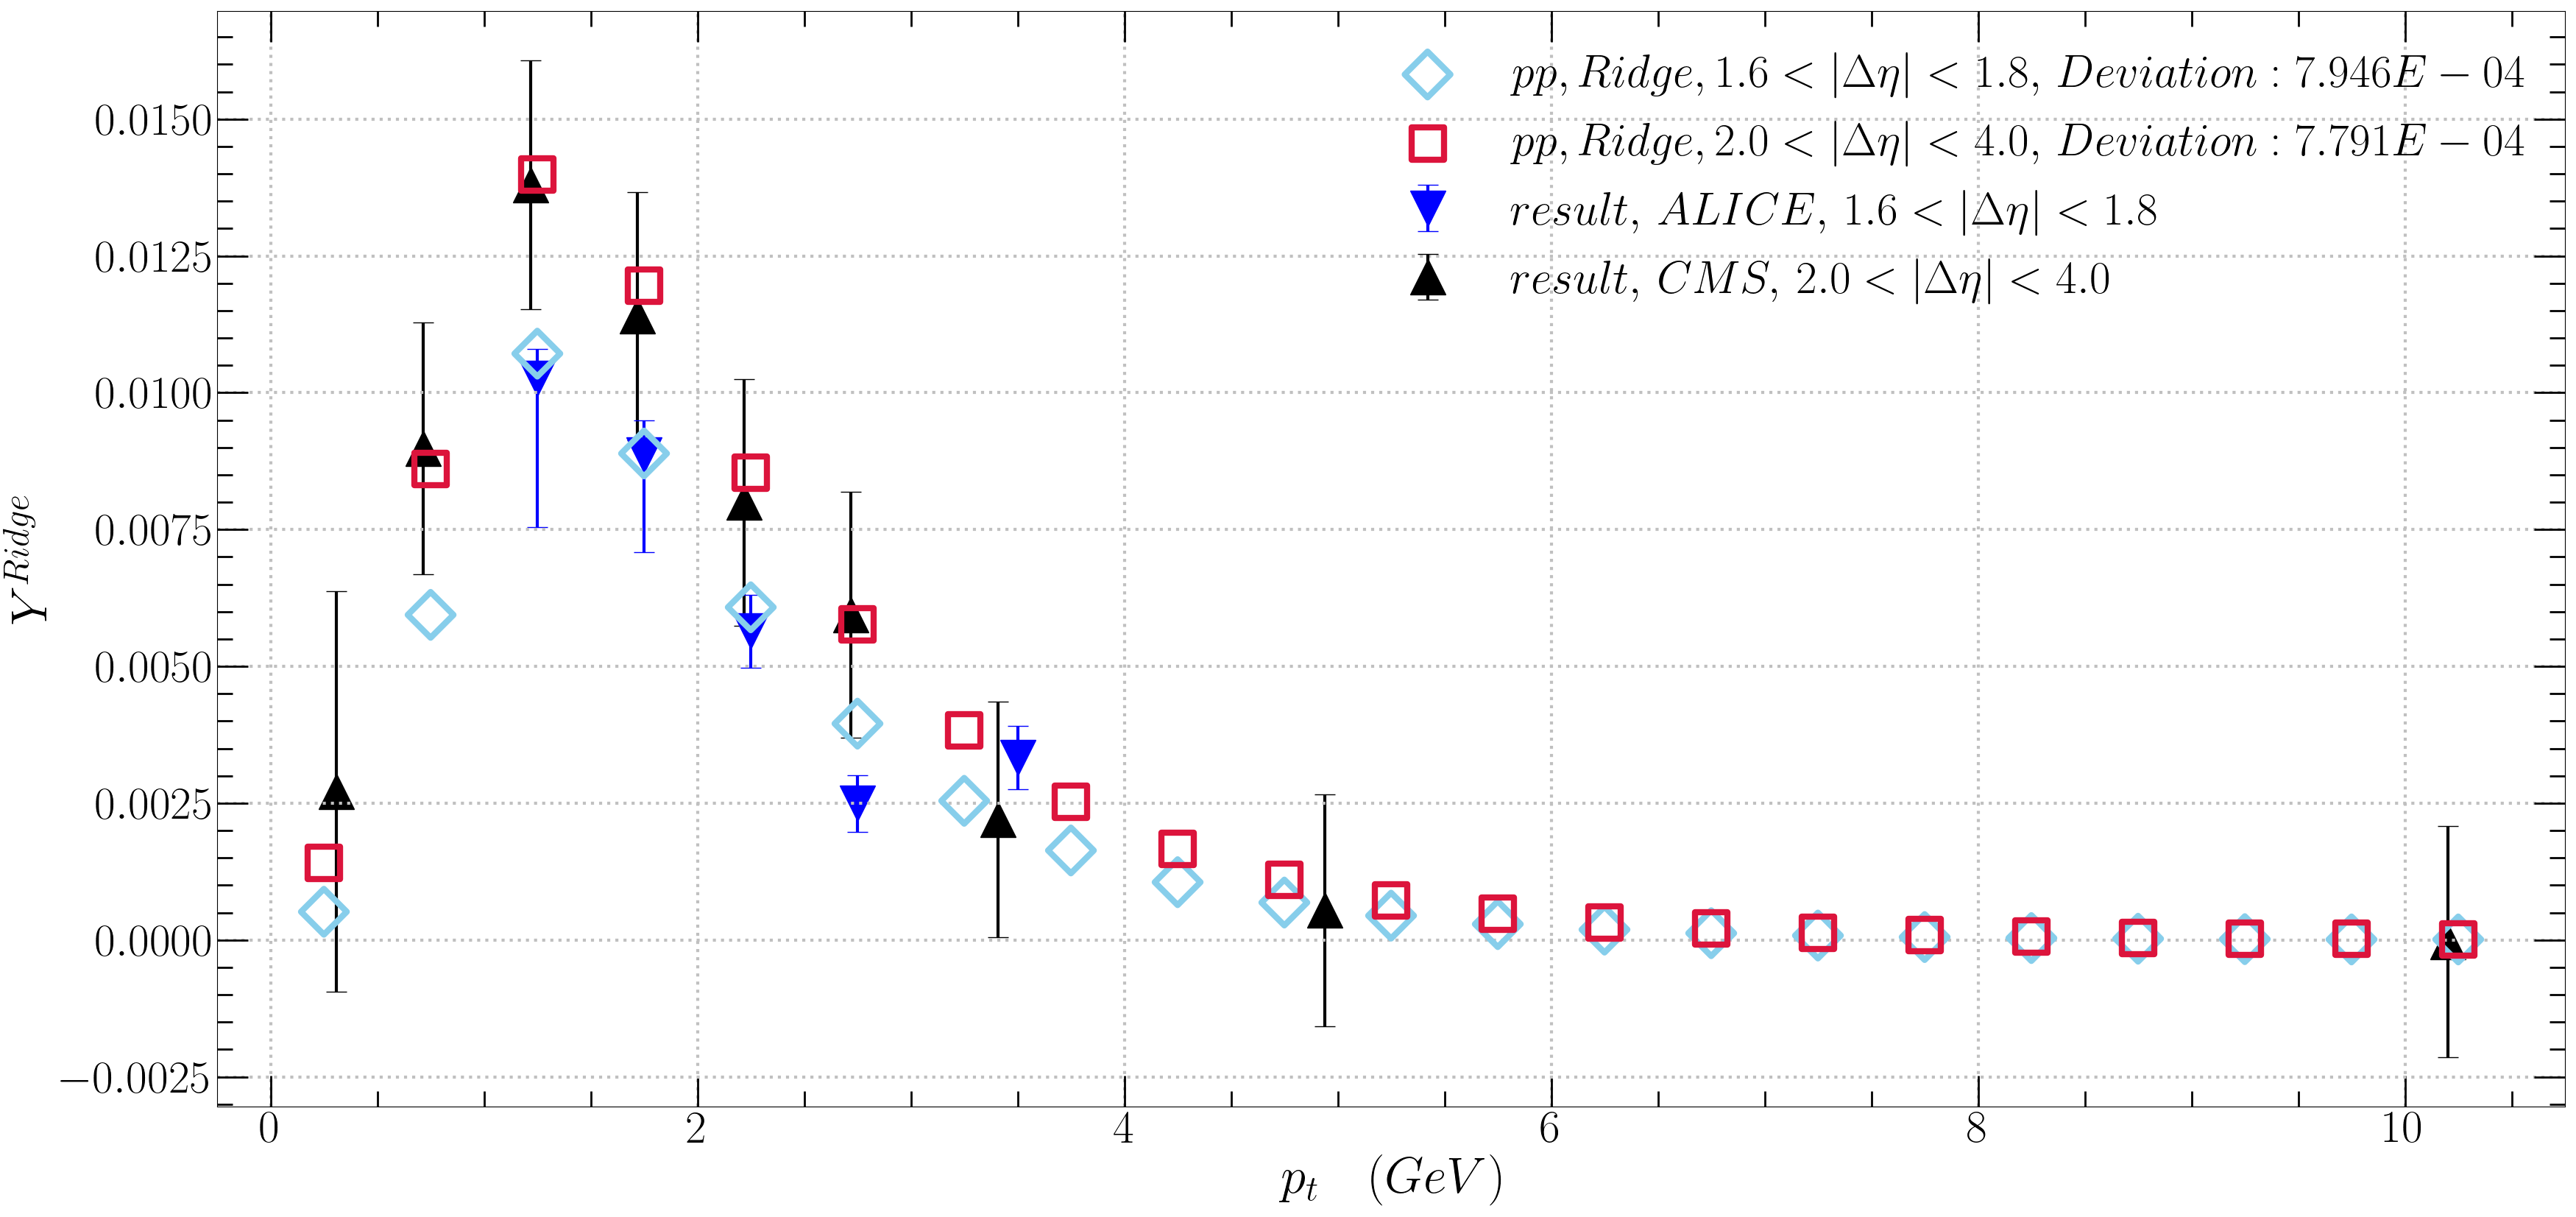

The file beside this chart, header and first rows:
pt, ALICE_Ridge, CMS_Ridge, ALICE_Jet, CMS_Jet
0.25, 0.0005155, 0.001408, 0.7512
0.75, 0.005941, 0.008605, 1.259
1.25, 0.01071, 0.01399, 1.056
1.75, 0.00889, 0.01195, 0.7318
2.25, 0.006079, 0.008534, 0.4635
2.75, 0.003953, 0.005771, 0.2784
3.25, 0.002543, 0.003833, 0.1615
3.75, 0.001636, 0.002531, 0.09143
4.25, 0.001056, 0.001668, 0.05081
4.75, 0.000684, 0.001098, 0.02783
5.25, 0.0004445, 0.0007235, 0.01508
5.75, 0.0002897, 0.0004767, 0.00809
6.25, 0.0001892, 0.0003142, 0.004308
6.75, 0.0001238, 0.0002072, 0.002279
7.25, 8.12009e-05, 0.0001367, 0.001199
7.75, 5.33146e-05, 9.02221e-05, 0.0006278
8.25, 3.50472e-05, 5.95595e-05, 0.0003273
8.75, 2.30624e-05, 3.93284e-05, 0.00017
9.25, 1.51893e-05, 2.59756e-05, 8.80159e-05
9.75, 1.00116e-05, 1.716e-05, 4.54331e-05
10.25, 9.9934e-06, 1.13384e-05, 2.339e-05
